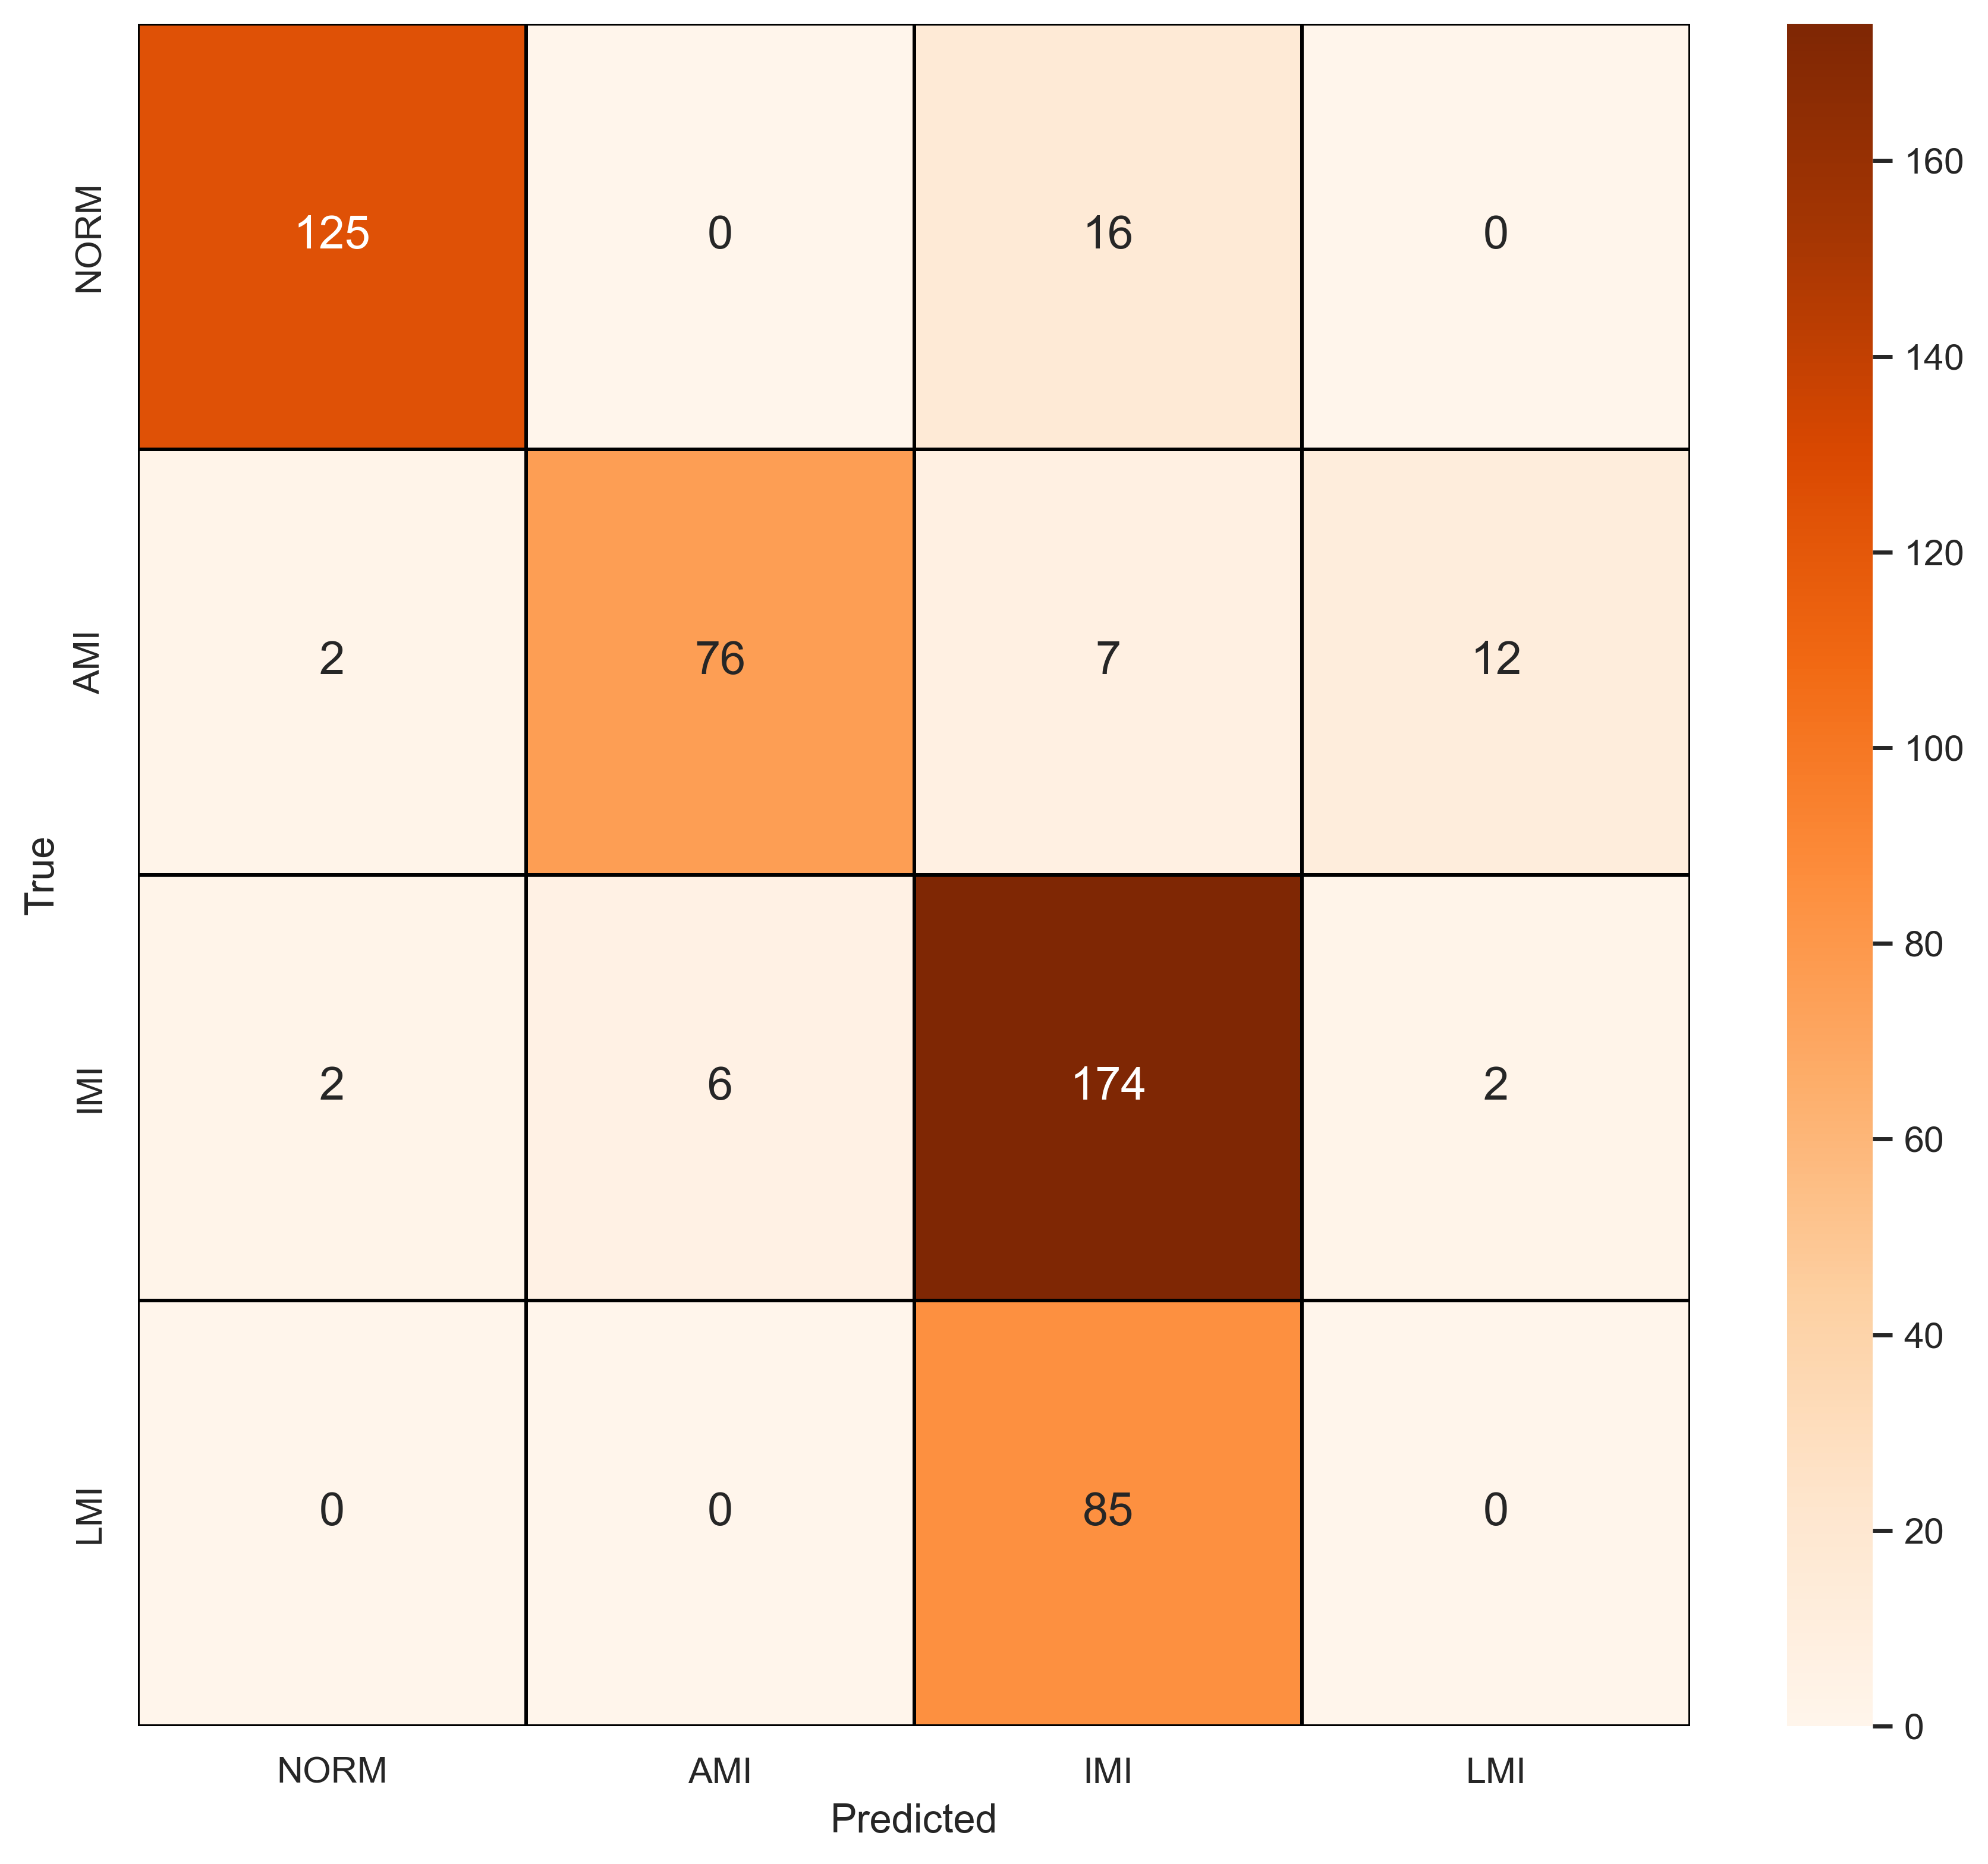

Source data for this figure (header and first rows):
, NORM, AMI, IMI, LMI
NORM, 125, 0, 16, 0
AMI, 2, 76, 7, 12
IMI, 2, 6, 174, 2
LMI, 0, 0, 85, 0
